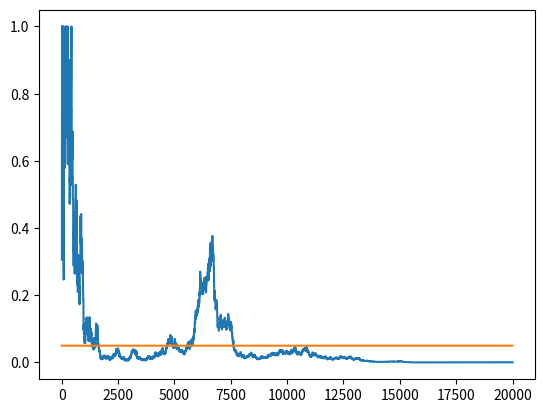

Here is the Python script that generated this plot:
import numpy as np
import matplotlib.pyplot as plt
from scipy.stats import chi2


class DataGenerator:
    def __init__(self, p1, p2):
        self.p1 = p1
        self.p2 = p2

    def next(self):
        click1 = 1 if (np.random.random() < self.p1) else 0
        click2 = 1 if (np.random.random() < self.p2) else 0
        return click1, click2


def get_p_value(T):
    expected_matrix = np.zeros((2, 2)).astype(np.float32)

    expected_matrix[0, 0] = (T[0, :].sum() / T.sum()) * (T[:, 0].sum() / T.sum())*T.sum()
    expected_matrix[0, 1] = (T[0, :].sum() / T.sum()) * (T[:, 1].sum() / T.sum())*T.sum()
    expected_matrix[1, 0] = (T[1, :].sum() / T.sum()) * (T[:, 0].sum() / T.sum())*T.sum()
    expected_matrix[1, 1] = (T[1, :].sum() / T.sum()) * (T[:, 1].sum() / T.sum())*T.sum()

    c2 = ((T - expected_matrix)**2 / expected_matrix).sum()
    p = 1 - chi2.cdf(x=c2, df=1)

    return p


def run_experiment(p1, p2, N):
    data = DataGenerator(p1, p2)
    p_values = np.empty(N)
    T = np.zeros((2, 2)).astype(np.float32)

    for i in range(N):
        c1, c2 = data.next()
        T[0, c1] += 1
        T[1, c2] += 1

        if i < 10:
            p_values[i] = None
        else:
            p_values[i] = get_p_value(T)

    plt.plot(p_values)
    plt.plot(np.ones(N) * 0.05)
    plt.show()


run_experiment(0.1, 0.11, 20000)

